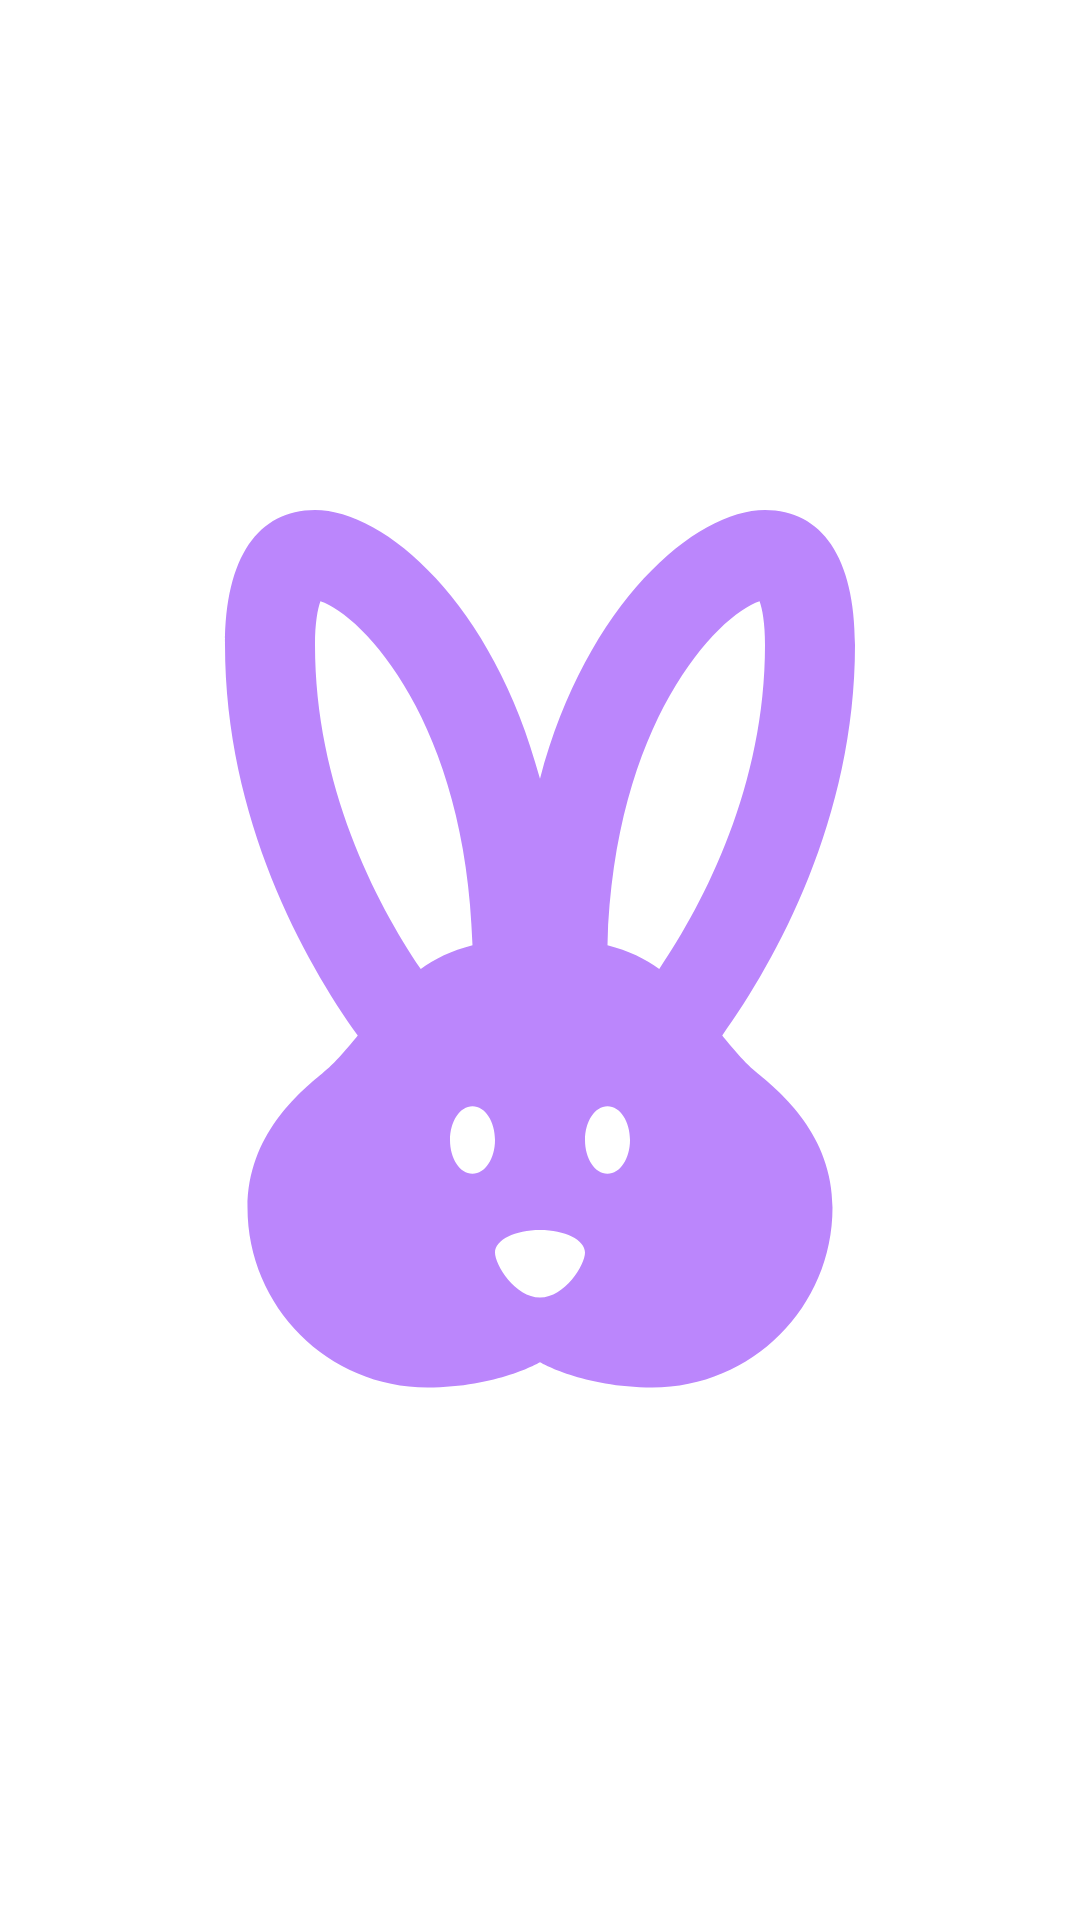

The Android layout XML behind this screen, and the referenced resources:
<!-- AndroidManifest.xml: application theme Theme.ViewPagerWithNavigation -->
<!-- res/layout/fragment_splash.xml -->
<?xml version="1.0" encoding="utf-8"?>
<FrameLayout xmlns:android="http://schemas.android.com/apk/res/android"
    xmlns:app="http://schemas.android.com/apk/res-auto"
    xmlns:tools="http://schemas.android.com/tools"
    android:layout_width="match_parent"
    android:layout_height="match_parent"
    tools:context=".SplashFragment">

    <ImageView
        android:layout_width="match_parent"
        android:layout_height="match_parent"
        android:src="@drawable/ic_baseline_cruelty_free_24"
        app:tint="@color/purple_200" />
</FrameLayout>
<!-- resources referenced by this layout -->
<resources>
  <!-- drawable ic_baseline_cruelty_free_24 (drawable) -->
  <vector xmlns:android="http://schemas.android.com/apk/res/android"
      android:width="24dp"
      android:height="24dp"
      android:tint="?attr/colorControlNormal"
      android:viewportWidth="24"
      android:viewportHeight="24">
      <path
          android:fillColor="@color/purple_200"
          android:pathData="M16.84,14.52c-0.26,-0.19 -0.62,-0.63 -0.79,-0.84C17.24,12.01 19,8.87 19,5c0,-1.95 -0.74,-3 -2,-3c-1.54,0 -3.96,2.06 -5,5.97C10.96,4.06 8.54,2 7,2C5.74,2 5,3.05 5,5c0,3.87 1.76,7.01 2.95,8.68c-0.17,0.21 -0.53,0.65 -0.79,0.84c-0.5,0.41 -1.66,1.37 -1.66,2.98c0,2.21 1.79,4 4,4c1.55,0 2.5,-0.56 2.5,-0.56s0.95,0.56 2.5,0.56c2.21,0 4,-1.79 4,-4C18.5,15.89 17.34,14.93 16.84,14.52zM9.35,12.2C8.34,10.7 7,8.12 7,5c0,-0.49 0.06,-0.8 0.12,-0.97c0.94,0.31 3.24,2.71 3.38,7.64C10.03,11.79 9.66,11.97 9.35,12.2zM10.5,16.75c-0.28,0 -0.5,-0.34 -0.5,-0.75c0,-0.41 0.22,-0.75 0.5,-0.75S11,15.59 11,16C11,16.41 10.78,16.75 10.5,16.75zM12,19.5c-0.55,0 -1,-0.72 -1,-1c0,-0.28 0.45,-0.5 1,-0.5s1,0.22 1,0.5C13,18.78 12.55,19.5 12,19.5zM13.5,16.75c-0.28,0 -0.5,-0.34 -0.5,-0.75c0,-0.41 0.22,-0.75 0.5,-0.75S14,15.59 14,16C14,16.41 13.78,16.75 13.5,16.75zM13.5,11.67c0.14,-4.93 2.44,-7.33 3.38,-7.64C16.94,4.2 17,4.51 17,5c0,3.12 -1.34,5.7 -2.35,7.2C14.34,11.97 13.97,11.79 13.5,11.67z" />
  </vector>
  <style name="Theme.ViewPagerWithNavigation" parent="Theme.MaterialComponents.DayNight.DarkActionBar">
          
          <item name="colorPrimary">@color/purple_500</item>
          <item name="colorPrimaryVariant">@color/purple_700</item>
          <item name="colorOnPrimary">@color/white</item>
          
          <item name="colorSecondary">@color/teal_200</item>
          <item name="colorSecondaryVariant">@color/teal_700</item>
          <item name="colorOnSecondary">@color/black</item>
          
          <item name="android:statusBarColor" tools:targetApi="l">?attr/colorPrimaryVariant</item>
          
      </style>
  <!-- not gathered from this repository: default colours our renderer supplied (Android Studio template values) -->
  <color name="purple_200">#FFBB86FC</color>
  <color name="purple_500">#FF6200EE</color>
  <color name="purple_700">#FF3700B3</color>
  <color name="teal_200">#FF03DAC5</color>
  <color name="teal_700">#FF018786</color>
  <color name="black">#FF000000</color>
  <color name="white">#FFFFFFFF</color>
</resources>
